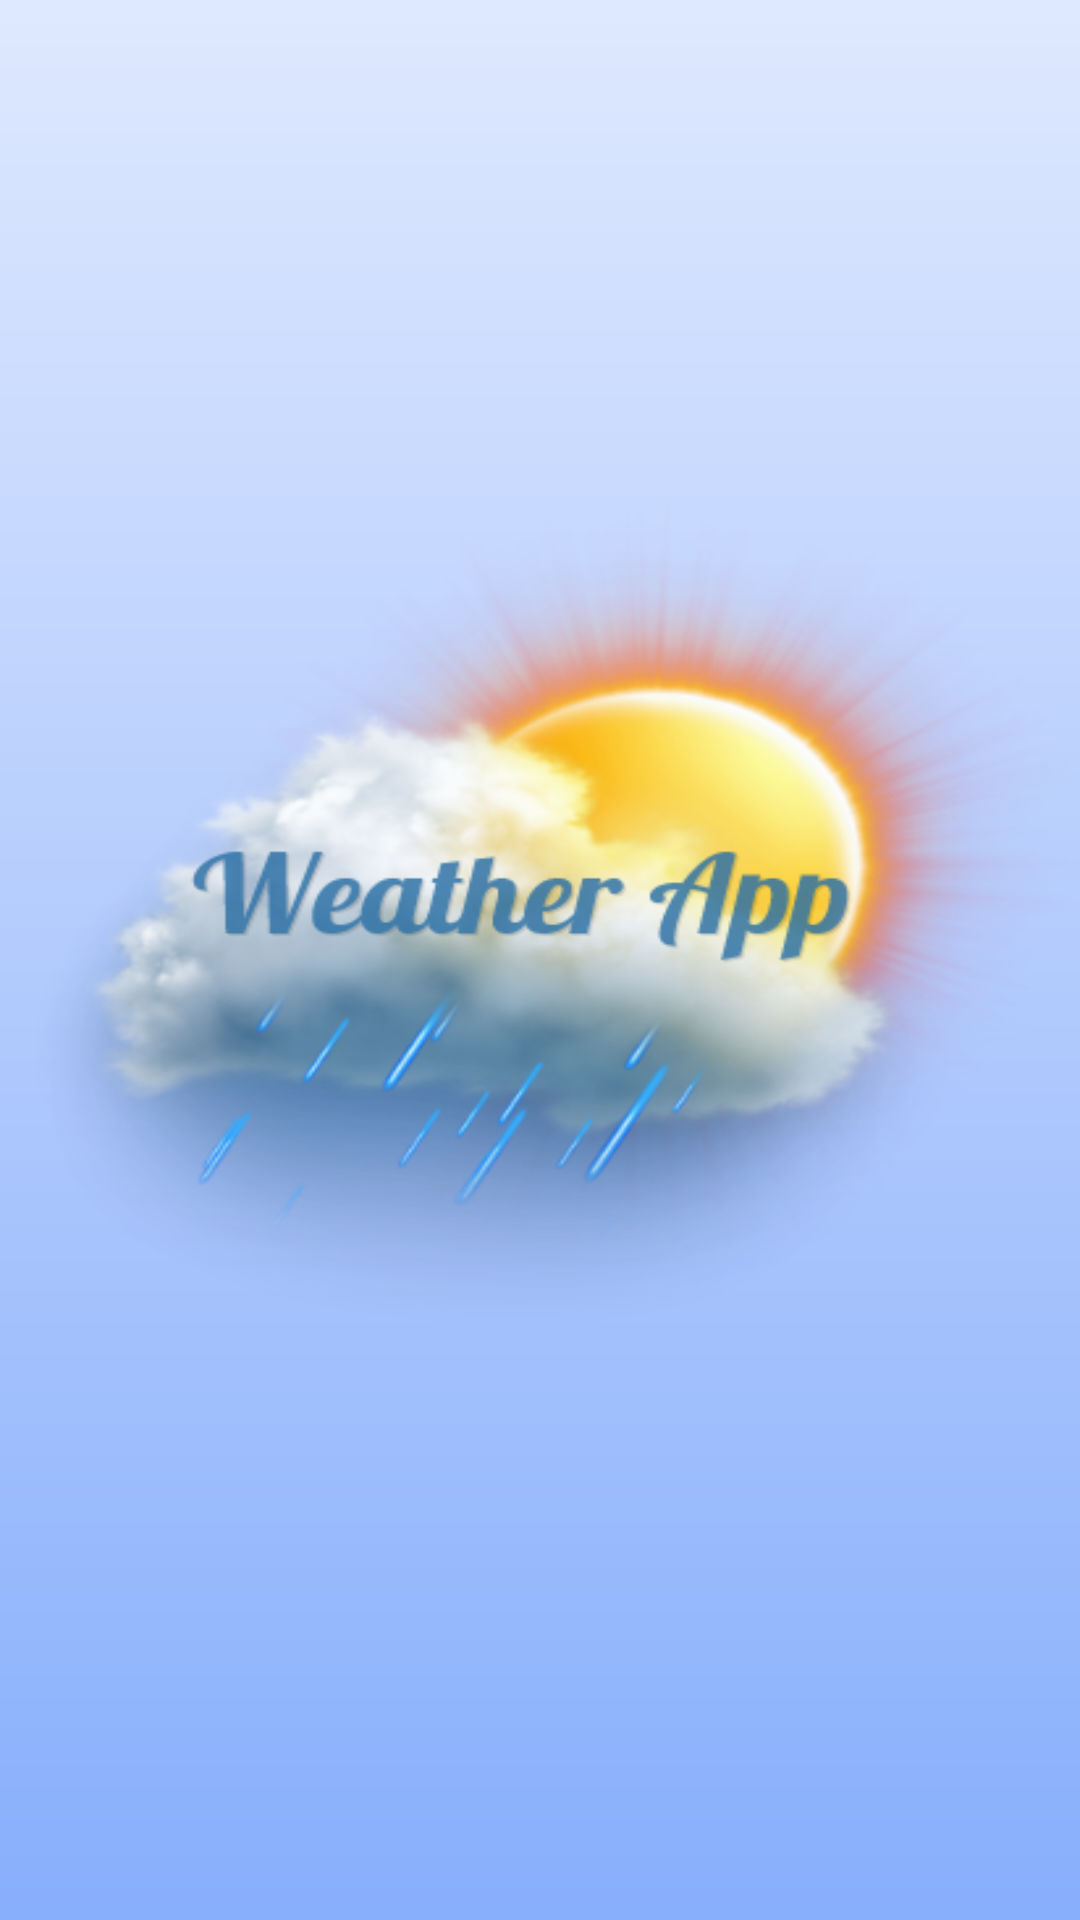

Reconstruct the res/layout file that produces this screen, plus the resources it refers to.
<!-- AndroidManifest.xml: activity theme Theme.AppCompat.DayNight.NoActionBar -->
<!-- res/layout/activity_launcher.xml -->
<?xml version="1.0" encoding="utf-8"?>
<androidx.constraintlayout.widget.ConstraintLayout xmlns:android="http://schemas.android.com/apk/res/android"
    xmlns:app="http://schemas.android.com/apk/res-auto"
    xmlns:tools="http://schemas.android.com/tools"
    android:layout_width="match_parent"
    android:layout_height="match_parent"
    android:background="@drawable/ic_launcher_bg"
    tools:context=".activities.LauncherActivity">

</androidx.constraintlayout.widget.ConstraintLayout>
<!-- resources referenced by this layout -->
<resources>
  <!-- drawable ic_launcher_bg: png bitmap (drawable-v24, 150897 bytes) -->
</resources>
